pico-8 play session: hold ← + tap ❎

[t = 2 s] hold ← ~2s, tap ❎ ~4×
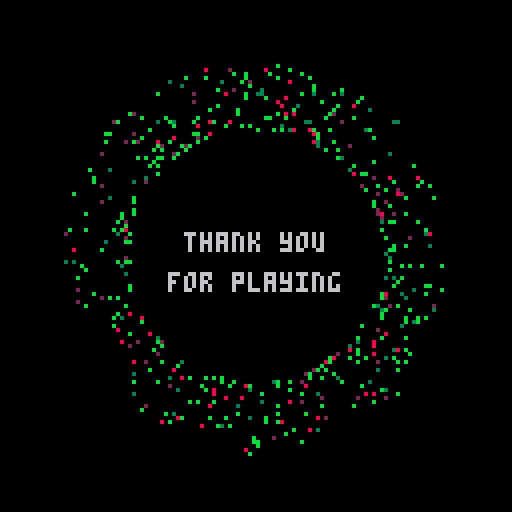
[t = 4 s] hold ← ~4s, tap ❎ ~7×
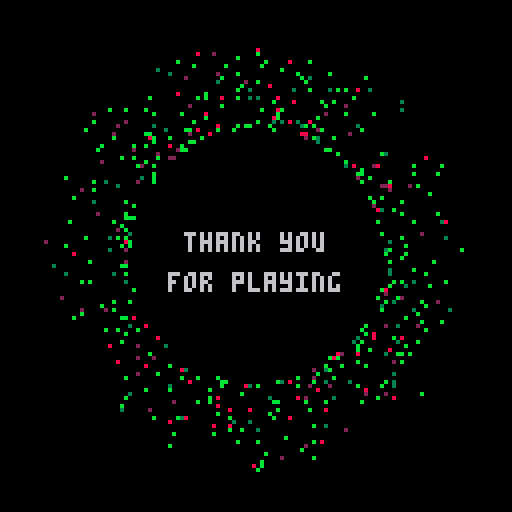
[t = 6 s] hold ← ~6s, tap ❎ ~10×
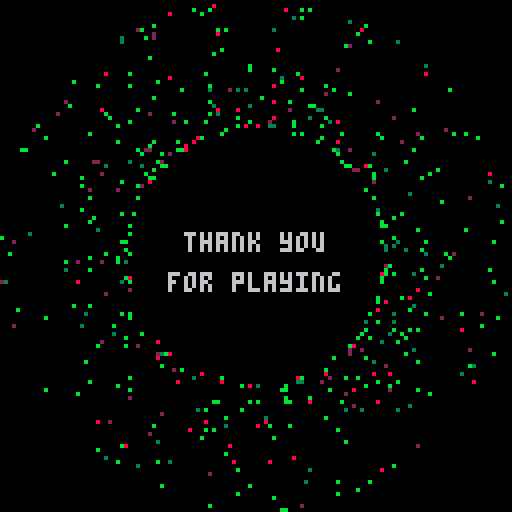

pico-8 cartridge
version 32
__lua__

greenParticles = {}
offset = 0
distance = 48
width = 64
timer = 0
startTime = time()

function _init()
    for x = 0, 500 do
        add(greenParticles, { pos = rnd(8), speed = 0.2 + rnd(1.5), distanceOffset = rnd(6), color = rColor()})
    end
    music(0)
end

function _update60()
    if(btn(4,1)) then 
        load("MainMenu")
        run()
    end
end

function _draw()
    cls()
    timer = time() - startTime
    color(6)
    if(timer > 0 and timer < 4) then
        print('thank you', 46, 58)
        print('for playing', 42, 68)
    elseif(timer >= 4 and timer < 8) then
        print('artist', 53, 58)
        print('calvin', 53, 68)
        distance = lerp(distance, 42, 0.05)
    elseif(timer >= 8 and timer < 12) then
        print('programmer', 45, 58)
        print('philipp', 51, 68)
        distance = lerp(distance, 46, 0.05)
    elseif(timer >= 12 and timer < 16) then
        print('sound and sfx', 38, 58)
        print('calvin', 53, 68)
        distance = lerp(distance, 55, 0.05)
    elseif(timer >= 16 and timer < 20) then
        print('teacher', 52, 58)
        print('prof. leissler', 38, 68)
        distance = lerp(distance, 46, 0.05)
        width = lerp(width, 54, 0.05)
    elseif(timer >= 20) then
        load("MainMenu")
        run()
    end
    offset = (offset + 0.001) % 100
    drawPixel(11)
end

function drawPixel(color)
    foreach(greenParticles, 
        function(obj)
            pset(
                64 + cos(obj.pos + offset * obj.speed) * (distance + sin(offset * obj.distanceOffset) * (width-distance)), 
                64 + sin(obj.pos + offset * obj.speed) * (distance + sin(offset * obj.distanceOffset) * (width-distance)), 
                obj.color
            )
        end
    )
end

function rColor()
    local c = {3, 8, 11, 11, 11, 11, 2}
    return c[flr(1+rnd(#c))]
end

function lerp(a, b, f)
    return a + f * (b-a)
end
